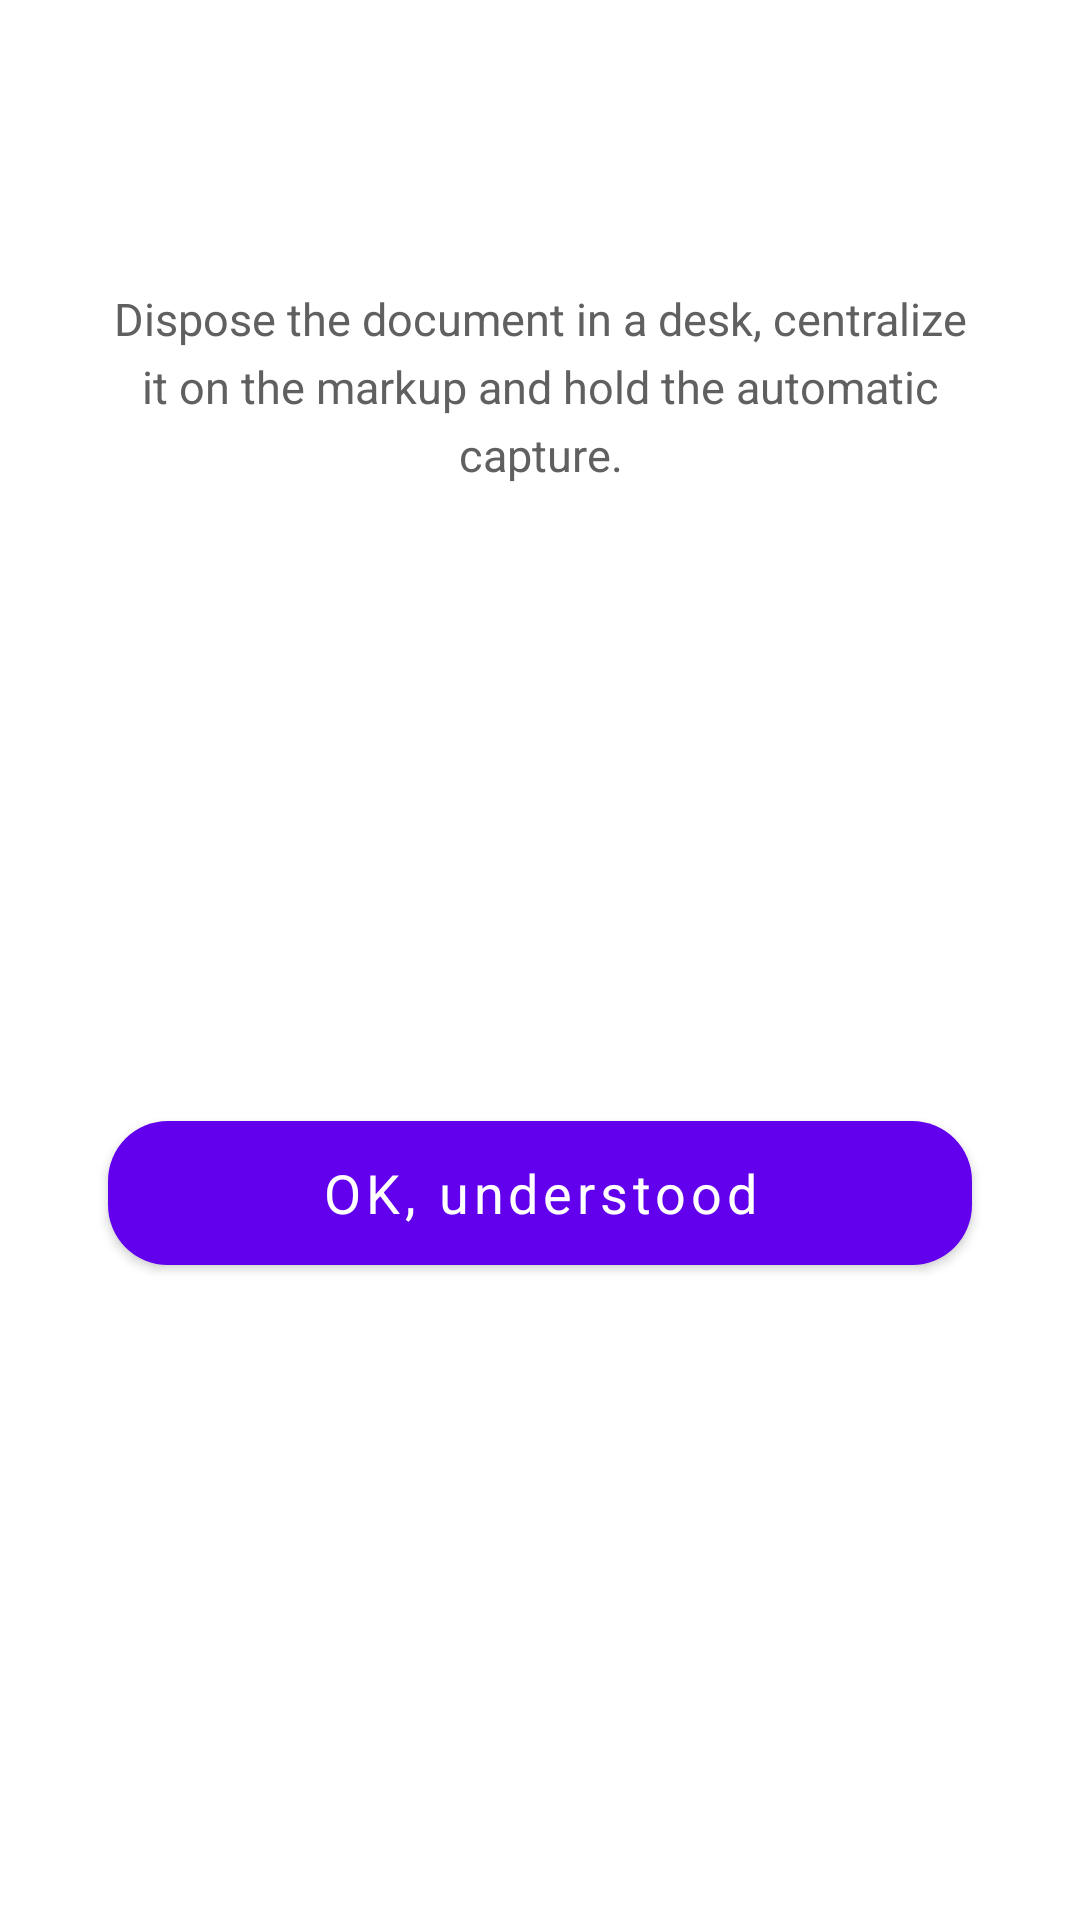

Reconstruct the res/layout file that produces this screen, plus the resources it refers to.
<!-- AndroidManifest.xml: fallback theme Theme.MaterialComponents.DayNight.NoActionBar -->
<!-- res/layout/popup_document_detector_caf.xml -->
<?xml version="1.0" encoding="utf-8"?>
<androidx.constraintlayout.widget.ConstraintLayout android:background="@drawable/popup_rounded_corner_caf" android:layout_width="fill_parent" android:layout_height="wrap_content"
  xmlns:android="http://schemas.android.com/apk/res/android" xmlns:app="http://schemas.android.com/apk/res-auto">
    <androidx.constraintlayout.widget.Guideline android:orientation="vertical" android:id="@id/guidelineStart" android:layout_width="wrap_content" android:layout_height="wrap_content" app:layout_constraintGuide_percent="0.1" />
    <androidx.constraintlayout.widget.Guideline android:orientation="vertical" android:id="@id/guidelineEnd" android:layout_width="wrap_content" android:layout_height="wrap_content" app:layout_constraintGuide_percent="0.9" />
    <androidx.constraintlayout.widget.Guideline android:orientation="horizontal" android:id="@id/guidelineTop" android:layout_width="wrap_content" android:layout_height="wrap_content" app:layout_constraintGuide_percent="0.05" />
    <androidx.constraintlayout.widget.Guideline android:orientation="horizontal" android:id="@id/guidelineBottom" android:layout_width="wrap_content" android:layout_height="wrap_content" app:layout_constraintGuide_percent="0.95" />
    <androidx.constraintlayout.widget.Guideline android:orientation="vertical" android:id="@id/guidelineStartDocument" android:layout_width="wrap_content" android:layout_height="wrap_content" app:layout_constraintGuide_percent="0.25" />
    <androidx.constraintlayout.widget.Guideline android:orientation="vertical" android:id="@id/guidelineEndDocument" android:layout_width="wrap_content" android:layout_height="wrap_content" app:layout_constraintGuide_percent="0.75" />
    <ImageView android:id="@id/ivDocument" android:layout_width="0.0dip" android:layout_height="wrap_content" android:adjustViewBounds="true" android:contentDescription="@string/document_detector_steps" app:layout_constraintEnd_toEndOf="@id/guidelineEndDocument" app:layout_constraintStart_toStartOf="@id/guidelineStartDocument" app:layout_constraintTop_toTopOf="@id/guidelineTop" />
    <TextView android:textSize="18.0sp" android:textStyle="bold" android:textColor="#ff323232" android:gravity="center_horizontal" android:id="@id/tvDocumentTitle" android:layout_width="0.0dip" android:layout_height="wrap_content" android:layout_marginTop="25.0dip" android:letterSpacing="0.06" app:layout_constraintEnd_toEndOf="@id/guidelineEnd" app:layout_constraintStart_toStartOf="@id/guidelineStart" app:layout_constraintTop_toBottomOf="@id/ivDocument" />
    <TextView android:textSize="15.0sp" android:textColor="#ff606060" android:gravity="center_horizontal" android:id="@id/tvDocumentSubtitle" android:layout_width="0.0dip" android:layout_height="wrap_content" android:layout_marginTop="7.0dip" android:text="@string/document_subtitle" android:lineSpacingExtra="5.0sp" app:layout_constraintEnd_toEndOf="@id/guidelineEnd" app:layout_constraintStart_toStartOf="@id/guidelineStart" app:layout_constraintTop_toBottomOf="@id/tvDocumentTitle" />
    <com.google.android.material.button.MaterialButton android:textSize="18.0sp" android:textStyle="normal" android:id="@id/bOK" android:layout_marginTop="25.0dip" android:text="@string/ok_understood" app:cornerRadius="20.0dip" app:layout_constraintBottom_toBottomOf="@id/guidelineBottom" app:layout_constraintEnd_toEndOf="@id/guidelineEnd" app:layout_constraintStart_toStartOf="@id/guidelineStart" app:layout_constraintTop_toBottomOf="@id/tvDocumentSubtitle" style="@style/defaultButtonStyle" />
</androidx.constraintlayout.widget.ConstraintLayout>
<!-- resources referenced by this layout -->
<resources>
  <string name="document_detector_steps">Document</string>
  <string name="document_subtitle">Dispose the document in a desk, centralize it on the markup and hold the automatic capture.</string>
  <string name="ok_understood">OK, understood</string>
  <style name="Theme.MaterialComponents.DayNight.NoActionBar" parent="@style/Theme.MaterialComponents.Light.NoActionBar" />
  <style name="Widget.AppCompat.Button" parent="@style/Base.Widget.AppCompat.Button" />
  <dimen name="mtrl_btn_padding_left">16.0dip</dimen>
  <dimen name="mtrl_btn_padding_top">4.0dip</dimen>
  <dimen name="mtrl_btn_padding_right">16.0dip</dimen>
  <dimen name="mtrl_btn_padding_bottom">4.0dip</dimen>
  <dimen name="mtrl_btn_inset">6.0dip</dimen>
  <dimen name="mtrl_btn_elevation">2.0dip</dimen>
  <dimen name="mtrl_btn_icon_padding">8.0dip</dimen>
  <style name="Theme.MaterialComponents.Light" parent="@style/Base.Theme.MaterialComponents.Light" />
  <style name="Base.Widget.AppCompat.Button" parent="@android:style/Widget.Material.Button" />
  <style name="Base.Theme.MaterialComponents.Light" parent="@style/Base.V21.Theme.MaterialComponents.Light" />
  <color name="design_default_color_background">#ffffffff</color>
  <style name="ThemeOverlay.MaterialComponents.Dialog" parent="@style/Base.ThemeOverlay.MaterialComponents.Dialog" />
  <dimen name="mtrl_toolbar_default_height">56.0dip</dimen>
  <style name="ThemeOverlay.MaterialComponents.Dialog.Alert" parent="@style/Base.ThemeOverlay.MaterialComponents.Dialog.Alert" />
  <style name="Widget.MaterialComponents.AppBarLayout.Primary" parent="@style/Widget.Design.AppBarLayout" />
  <color name="design_default_color_error">#ffb00020</color>
  <color name="design_default_color_primary">#ff6200ee</color>
  <color name="design_default_color_primary_dark">#ff3700b3</color>
  <style name="Widget.MaterialComponents.PopupMenu.ListPopupWindow" parent="@style/Base.Widget.MaterialComponents.PopupMenu.ListPopupWindow" />
  <style name="Platform.MaterialComponents.Light" parent="@style/Theme.AppCompat.Light" />
  <color name="design_default_color_on_background">#ff000000</color>
  <color name="design_default_color_on_error">#ffffffff</color>
  <color name="design_default_color_on_primary">#ffffffff</color>
  <color name="design_default_color_on_secondary">#ff000000</color>
  <color name="design_default_color_on_surface">#ff000000</color>
  <color name="design_default_color_primary_variant">#ff3700b3</color>
  <color name="design_default_color_secondary">#ff03dac6</color>
  <color name="design_default_color_secondary_variant">#ff018786</color>
  <color name="design_default_color_surface">#ffffffff</color>
  <dimen name="mtrl_min_touch_target_size">48.0dip</dimen>
  <color name="mtrl_scrim_color">#52000000</color>
  <style name="ThemeOverlay.AppCompat.Light" parent="@style/Base.ThemeOverlay.AppCompat.Light" />
  <style name="Widget.AppCompat.Light.ActionBar.Solid" parent="@style/Base.Widget.AppCompat.Light.ActionBar.Solid" />
  <style name="Base.ThemeOverlay.MaterialComponents.Dialog.Alert" parent="@style/Base.V14.ThemeOverlay.MaterialComponents.Dialog.Alert" />
  <dimen name="mtrl_btn_text_btn_padding_left">8.0dip</dimen>
  <dimen name="mtrl_btn_text_btn_padding_right">8.0dip</dimen>
  <dimen name="mtrl_btn_text_btn_icon_padding">4.0dip</dimen>
  <style name="Widget.AppCompat.CompoundButton.CheckBox" parent="@style/Base.Widget.AppCompat.CompoundButton.CheckBox" />
  <dimen name="mtrl_fab_elevation">6.0dip</dimen>
  <dimen name="mtrl_fab_translation_z_hovered_focused">2.0dip</dimen>
  <dimen name="mtrl_fab_translation_z_pressed">6.0dip</dimen>
  <style name="ShapeAppearanceOverlay.MaterialComponents.FloatingActionButton" parent="">
          <item name="cornerSize">50.0%</item>
      </style>
  <dimen name="mtrl_navigation_item_horizontal_padding">22.0dip</dimen>
  <dimen name="mtrl_navigation_item_icon_padding">14.0dip</dimen>
  <dimen name="mtrl_navigation_item_icon_size">24.0dip</dimen>
</resources>
